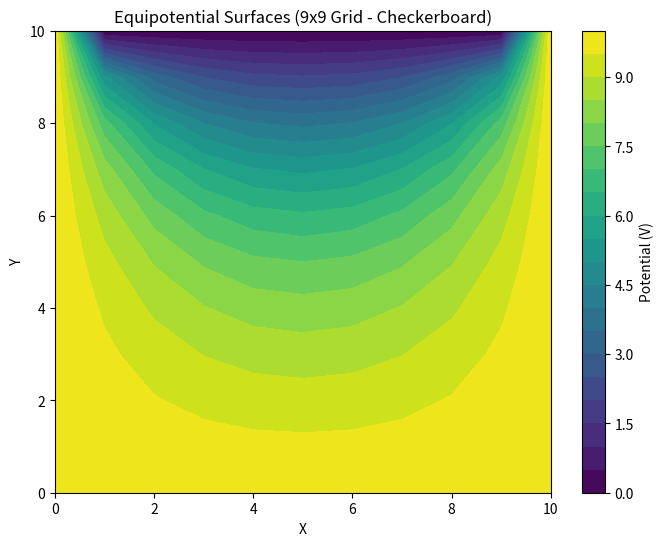
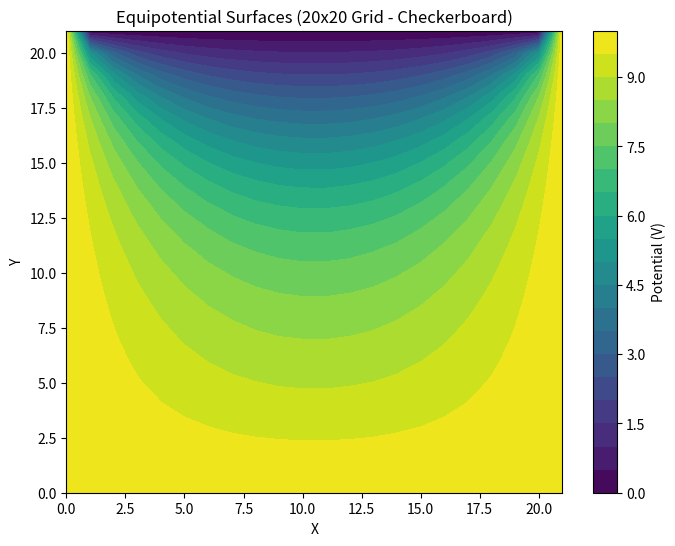

The matplotlib source for these figures, in order:
import numpy as np
import matplotlib.pyplot as plt

# Initialize the grid with boundary conditions
def initialize_grid(n):
    """
    Initialize the grid with boundary conditions:
    - Top and bottom sides: 10
    - Left and right sides: 5
    """
    v = np.zeros((n + 2, n + 2))  # Include boundary points
    # Set boundary conditions
    v[0, :] = 10  # Bottom
    v[-1, :] = 0  # Top boundary
    v[:, 0] = 10  # Left boundary
    v[:, -1] = 10  # Right boundary

    # Initialize interior points to a reasonable guess (average of boundary values)
    v[1:-1, 1:-1] = 7.5

    """for i in range(1, n + 1):
        v[i, 1:-1] = 10 * (1 - i / (n + 1))"""
    
    center_x = (n + 1) // 2  # Center of the grid in x-direction
    center_y = (n + 1) // 2  # Center of the grid in y-direction
    v[center_x, center_y] = 4

    return v

# Checkerboard relaxation method
def relax_checkerboard(v, n):
    """
    Update the grid using the checkerboard method:
    - Update red sites first (i + j is even).
    - Update black sites next (i + j is odd).
    """
    # Update red sites
    for i in range(1, n + 1):
        for j in range(1, n + 1):
            if (i + j) % 2 == 0:  # Red sites
                v[i, j] = 0.25 * (v[i + 1, j] + v[i - 1, j] + v[i, j + 1] + v[i, j - 1])

    # Update black sites
    for i in range(1, n + 1):
        for j in range(1, n + 1):
            if (i + j) % 2 == 1:  # Black sites
                v[i, j] = 0.25 * (v[i + 1, j] + v[i - 1, j] + v[i, j + 1] + v[i, j - 1])

# Function to calculate the maximum error
def calculate_error(v, n):
    """
    Compute the maximum error for the grid.
    """
    max_error = 0
    for i in range(1, n + 1):
        for j in range(1, n + 1):
            updated_value = 0.25 * (v[i + 1, j] + v[i - 1, j] + v[i, j + 1] + v[i, j - 1])
            error = abs(updated_value - v[i, j])
            max_error = max(max_error, error)
    return max_error

# Perform checkerboard relaxation until convergence
def checkerboard_until_converged(v, n, tolerance=0.01):
    """
    Perform checkerboard relaxation until the maximum error is below the tolerance.
    """
    iterations = 0
    while True:
        max_error = calculate_error(v, n)
        if max_error < tolerance:
            break
        relax_checkerboard(v, n)
        iterations += 1
    return v, iterations

# Initialize the grid for both 9x9 and 20x20 grids
n_9x9 = 9
n_20x20 = 20

v_9x9 = initialize_grid(n_9x9)
v_20x20 = initialize_grid(n_20x20)

# Perform checkerboard relaxation for both grids
final_grid_9x9, iterations_9x9 = checkerboard_until_converged(v_9x9, n_9x9)
final_grid_20x20, iterations_20x20 = checkerboard_until_converged(v_20x20, n_20x20)

# Display the number of iterations
print(f"Iterations for 9x9 grid (Checkerboard): {iterations_9x9}")
print(f"Iterations for 20x20 grid (Checkerboard): {iterations_20x20}")

# Plot the results for visualization
def plot_equipotential(grid, title):
    plt.figure(figsize=(8, 6))
    plt.contourf(grid, levels=20, cmap='viridis')
    plt.colorbar(label='Potential (V)')
    plt.title(title)
    plt.xlabel('X')
    plt.ylabel('Y')
    plt.show()

plot_equipotential(final_grid_9x9, "Equipotential Surfaces (9x9 Grid - Checkerboard)")
plot_equipotential(final_grid_20x20, "Equipotential Surfaces (20x20 Grid - Checkerboard)")
